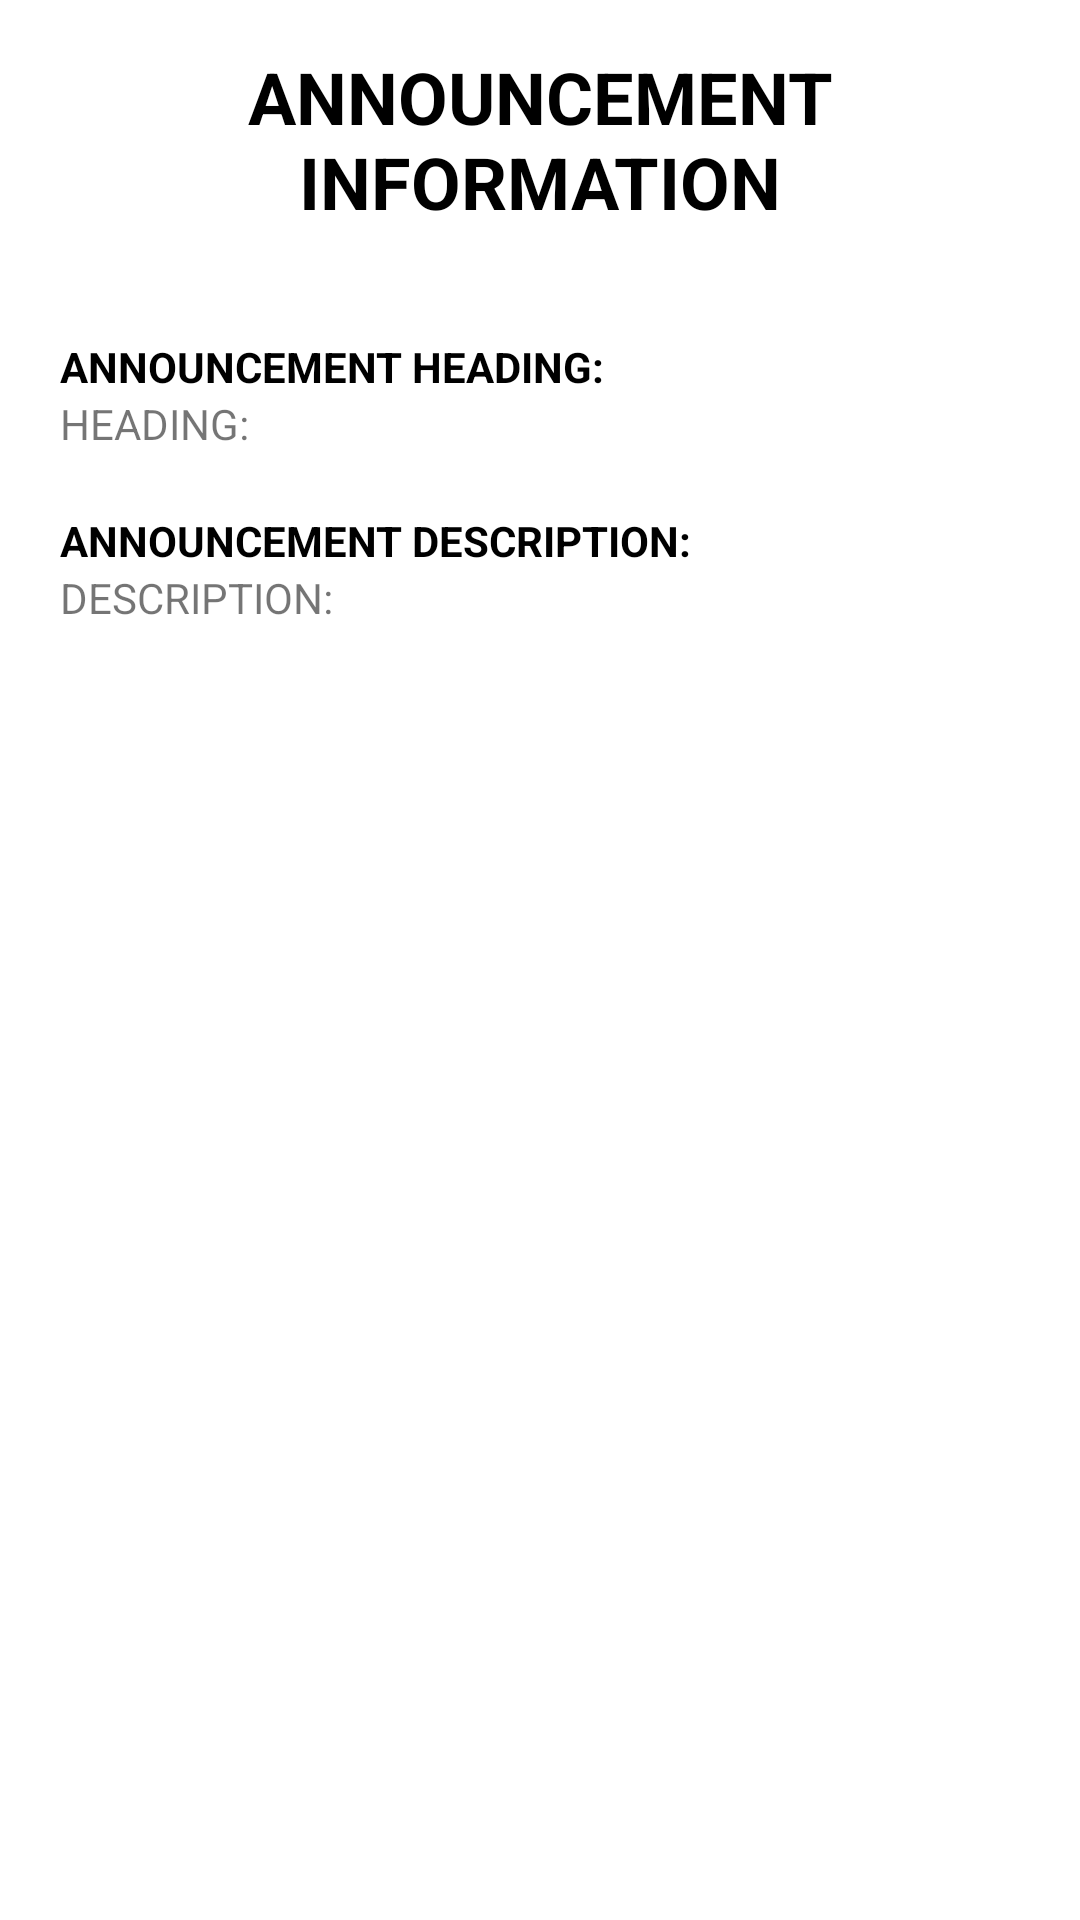

Here is an Android app screen rendered from its layout file. Give the layout XML and the strings, colors and styles it references.
<!-- AndroidManifest.xml: application theme Theme.CapstoneCSS497 -->
<!-- res/layout/activity_announcement_information_display.xml -->
<?xml version="1.0" encoding="utf-8"?>
<LinearLayout
    xmlns:android="http://schemas.android.com/apk/res/android"
    android:orientation="vertical"
    android:layout_width="match_parent"
    android:layout_height="match_parent">


    <TextView
        android:id="@+id/announcement_info_title"
        android:text="ANNOUNCEMENT INFORMATION"
        android:layout_width="wrap_content"
        android:gravity="center"
        android:textSize="24sp"
        android:textStyle="bold"
        android:textColor="@color/black"
        android:padding="16dp"
        android:layout_height="wrap_content"/>


    <TextView
        android:id="@+id/announcement_heading_textview"
        android:text="ANNOUNCEMENT HEADING:"
        android:textColor="@color/black"
        android:textStyle="bold"
        android:layout_width="wrap_content"
        android:layout_marginTop="20dp"
        android:layout_marginLeft="20dp"
        android:layout_height="wrap_content"/>

    <TextView
        android:id="@+id/announcement_heading_textview_input"
        android:text="HEADING:"
        android:layout_marginLeft="20dp"
        android:layout_width="wrap_content"
        android:layout_height="wrap_content"/>

    <TextView
        android:id="@+id/description_textview"
        android:text="ANNOUNCEMENT DESCRIPTION:"
        android:layout_width="wrap_content"
        android:layout_marginTop="20dp"
        android:layout_marginLeft="20dp"
        android:textStyle="bold"
        android:textColor="@color/black"
        android:layout_height="wrap_content"/>

    <TextView
        android:id="@+id/description_textview_input"
        android:text="DESCRIPTION:"
        android:layout_width="wrap_content"
        android:layout_marginLeft="20dp"
        android:layout_height="wrap_content"/>



</LinearLayout>
<!-- resources referenced by this layout -->
<resources>
  <color name="black">#FF000000</color>
  <style name="Theme.CapstoneCSS497" parent="Theme.MaterialComponents.DayNight.NoActionBar">
          
          <item name="colorPrimary">@color/purple_500</item>
          <item name="colorPrimaryVariant">@color/purple_700</item>
          <item name="colorOnPrimary">@color/white</item>
          
          <item name="colorSecondary">@color/teal_200</item>
          <item name="colorSecondaryVariant">@color/teal_700</item>
          <item name="colorOnSecondary">@color/black</item>
          
          <item name="android:statusBarColor">?attr/colorPrimaryVariant</item>
          
      </style>
  <color name="purple_500">#FF6200EE</color>
  <color name="purple_700">#FF3700B3</color>
  <color name="white">#FFFFFFFF</color>
  <color name="teal_200">#FF03DAC5</color>
  <color name="teal_700">#FF018786</color>
</resources>
